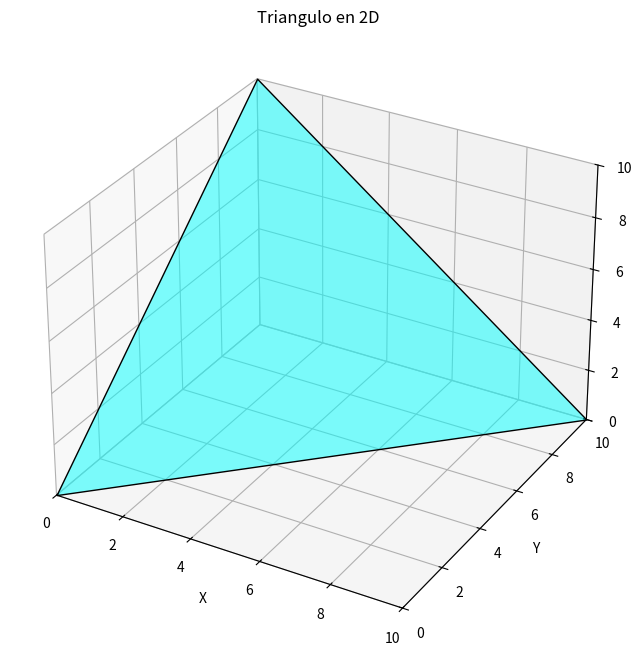

Recreate this plot in Python.
import numpy as np
import matplotlib.pyplot as plt
from mpl_toolkits.mplot3d.art3d import Poly3DCollection

# Define los vértices del cubo
vertices = np.array([
    [0, 0, 0],  # Vértice 0
    [10, 10, 0],  # Vértice 1
    [0, 10, 10],  # Vértice 2
])

# Define las caras del cubo mediante los índices de los vértices
faces = [
    [vertices[0], vertices[1], vertices[2]],  # Cara inferior

]

# Crear la figura y el eje 3D
fig = plt.figure(figsize=(8, 8))
ax = fig.add_subplot(111, projection='3d')

# Añadir las caras del cubo al gráfico
poly3d = Poly3DCollection(faces, edgecolors='k', linewidths=1, alpha=0.5, facecolors='cyan')
ax.add_collection3d(poly3d)

# Ajustar los límites de los ejes
ax.set_xlim([0, 10])
ax.set_ylim([0, 10])
ax.set_zlim([0, 10])

# Etiquetas y título
ax.set_xlabel('X')
ax.set_ylabel('Y')
ax.set_zlabel('Z')
ax.set_title('Triangulo en 2D')

# Mostrar la gráfica
plt.show()